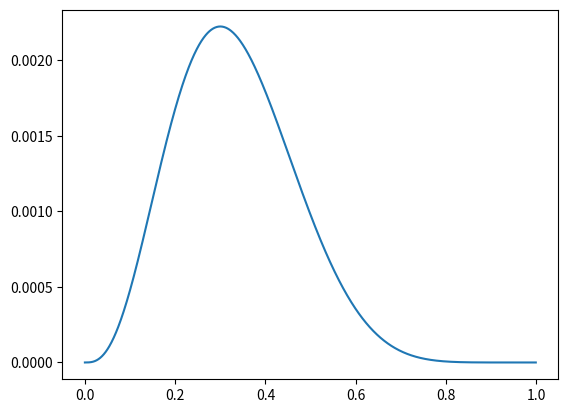

Python code for this plot:
import numpy as np
import matplotlib.pyplot as plt

theta = np.arange(0, 1, 0.001)
p = theta ** 3 * (1 - theta) ** 7
plt.plot(theta, p)
plt.show()